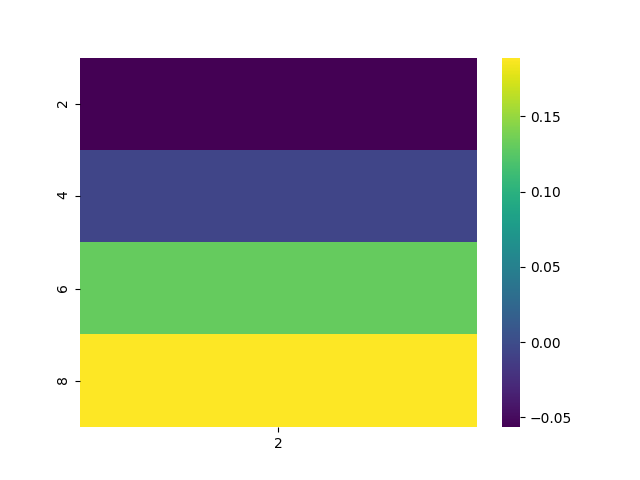

The file beside this chart, header and first rows:
, 2
2, -0.05648
4, -0.006135
6, 0.1308
8, 0.1891
